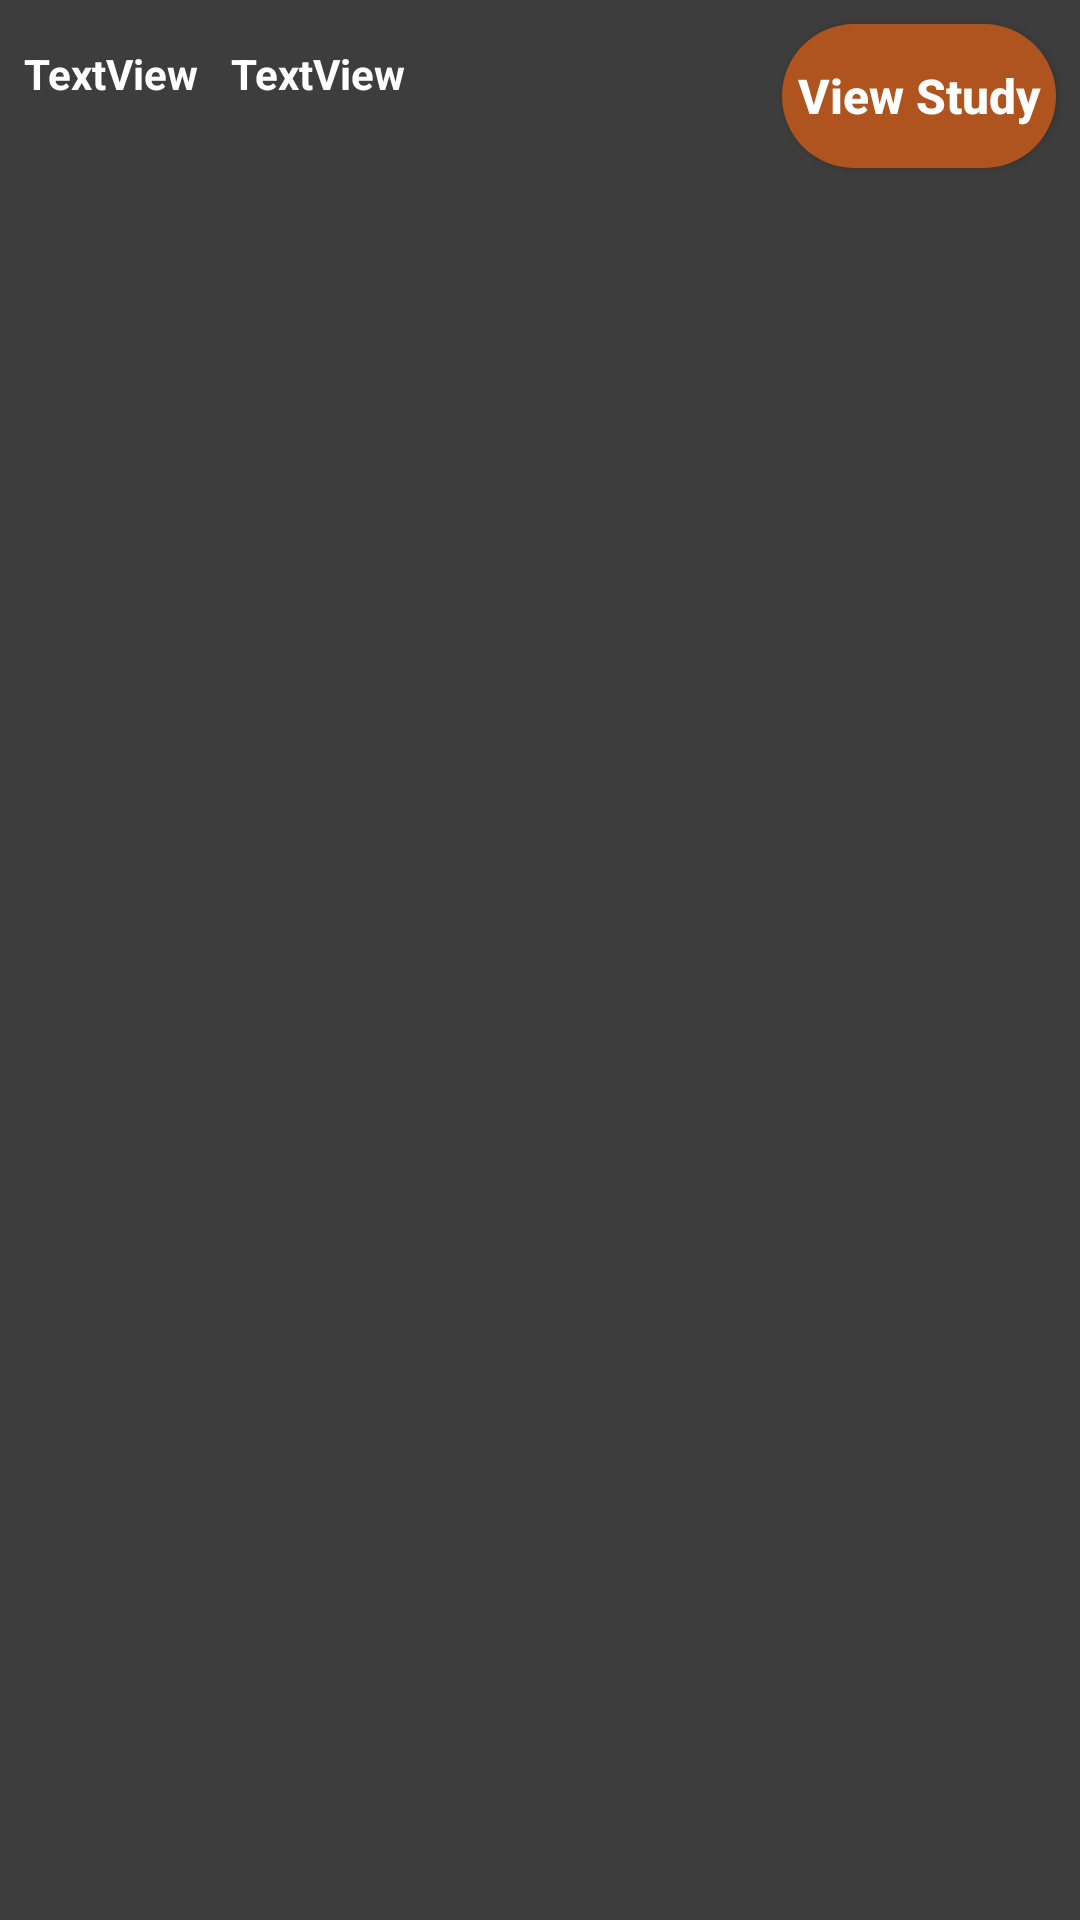

Layout XML and referenced resources for this Android screen:
<!-- AndroidManifest.xml: application theme AppTheme -->
<!-- res/layout/adapter_study_list.xml -->
<?xml version="1.0" encoding="utf-8"?>
<LinearLayout
    xmlns:android="http://schemas.android.com/apk/res/android"
    android:layout_width="match_parent"
    android:layout_height="match_parent"
    android:orientation="horizontal"
    android:background="@color/backgroundColor"
    android:weightSum="100"
    >

    <TextView
        android:id="@+id/list_study_id"
        android:layout_width="0dp"
        android:layout_height="wrap_content"
        android:layout_weight="20"
        android:layout_marginStart="8sp"
        android:layout_marginEnd="8sp"
        android:textColor="@color/whiteText"
        android:textStyle="bold"
        android:text="TextView" />

    <TextView
        android:id="@+id/list_study_name"
        android:layout_width="0dp"
        android:layout_height="wrap_content"
        android:textColor="@color/whiteText"
        android:layout_weight="60"
        android:textStyle="bold"
        android:text="TextView" />

    <Button
        android:id="@+id/view_study_btn"
        android:layout_width="30sp"
        android:layout_height="wrap_content"
        android:layout_marginTop="8sp"
        android:layout_marginEnd="8sp"
        android:layout_marginBottom="8sp"
        android:layout_weight="20"
        android:background="@drawable/button_round"
        android:text="View Study"
        android:textAllCaps="false"
        android:textColor="@color/whiteText"
        android:textSize="16sp"
        android:textStyle="bold" />


</LinearLayout>
<!-- resources referenced by this layout -->
<resources>
  <color name="backgroundColor">#3D3D3D</color>
  <color name="whiteText">#FFFFFF</color>
  <!-- drawable button_round (drawable) -->
  <?xml version="1.0" encoding="utf-8"?>
  <shape xmlns:android="http://schemas.android.com/apk/res/android"
      android:shape="rectangle">
      <solid android:color="#AF541E"/>
      <corners android:radius="25sp"/>
  
  </shape>
  <style name="AppTheme" parent="Theme.AppCompat.Light.NoActionBar">
          
          <item name="colorPrimary">@color/colorPrimary</item>
          <item name="colorPrimaryDark">@color/colorPrimaryDark</item>
          <item name="colorAccent">@color/colorAccent</item>
      </style>
  <color name="colorPrimary">#FF5722</color>
  <color name="colorPrimaryDark">#A23716</color>
  <color name="colorAccent">#D81B60</color>
</resources>
